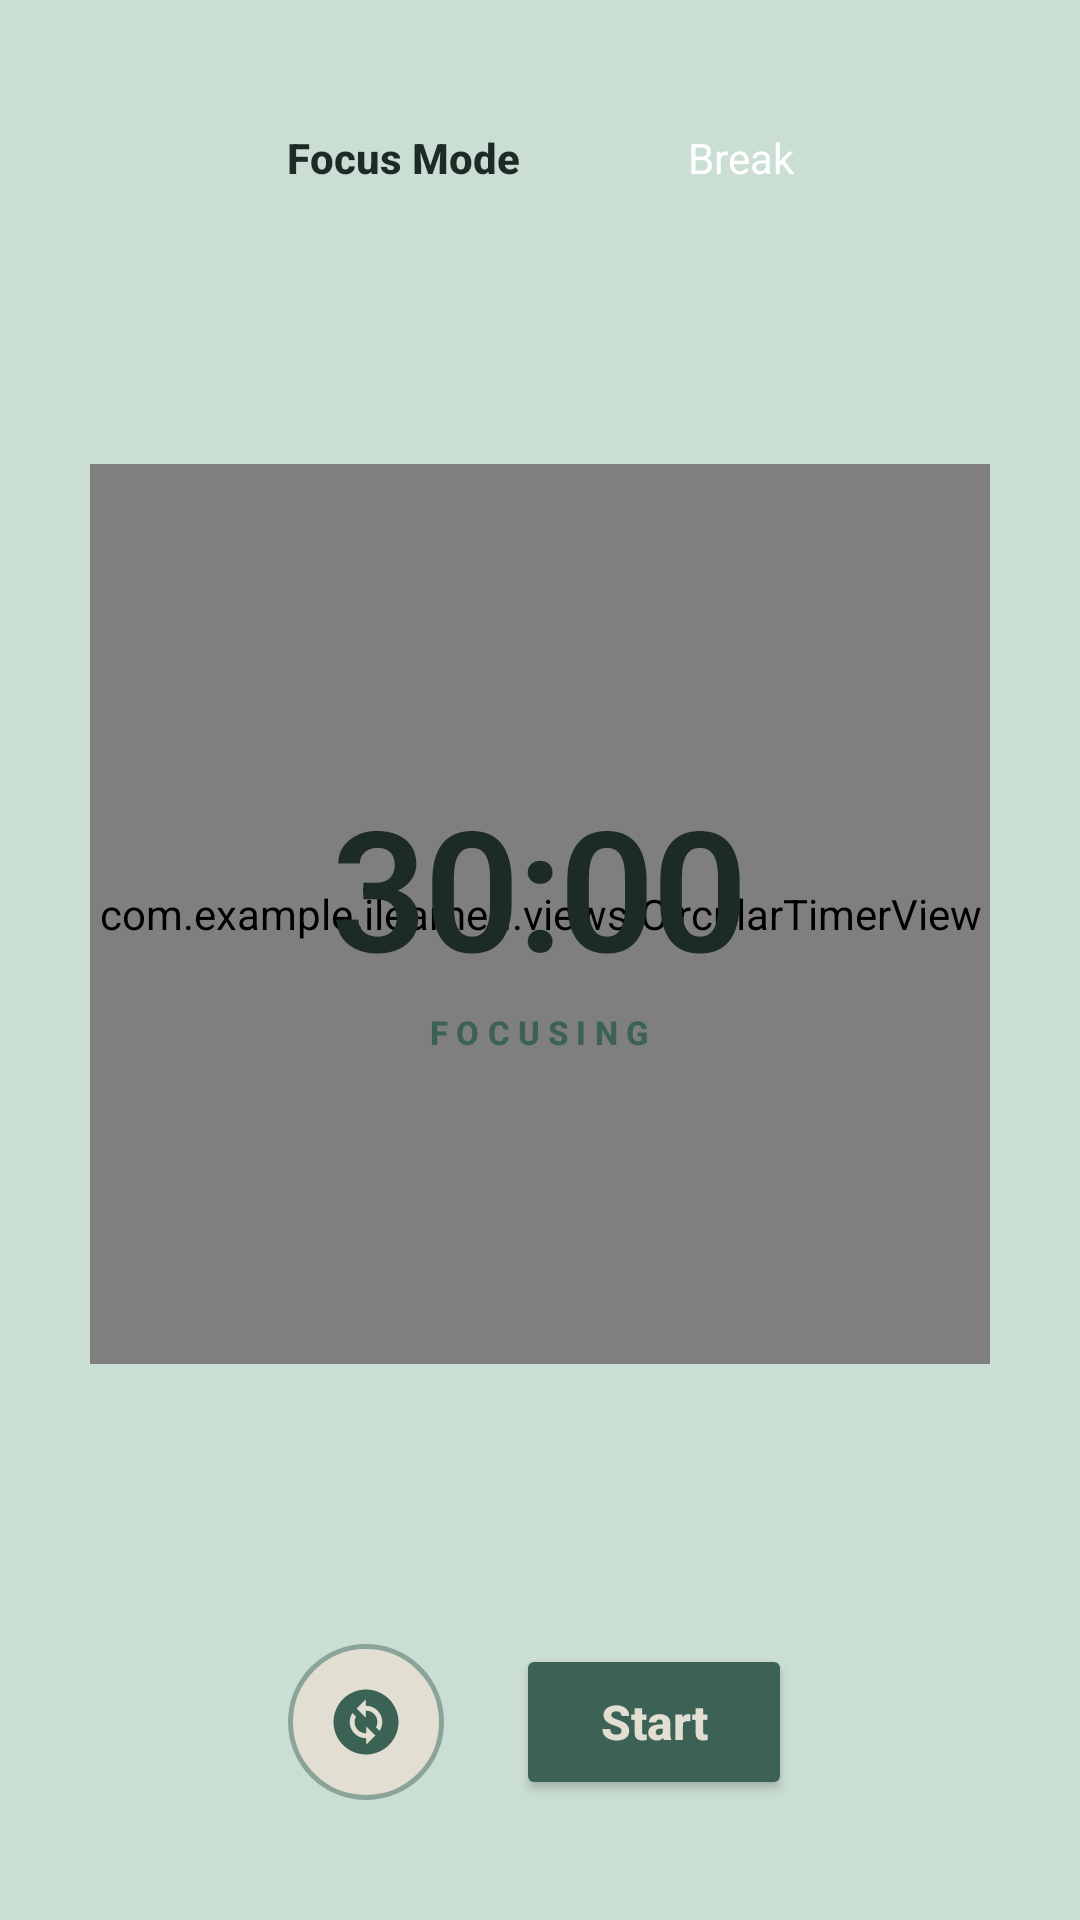

Reconstruct the res/layout file that produces this screen, plus the resources it refers to.
<!-- AndroidManifest.xml: application theme Theme.ILearned -->
<!-- res/layout/fragment_break.xml -->
<?xml version="1.0" encoding="utf-8"?>
<androidx.constraintlayout.widget.ConstraintLayout
    xmlns:android="http://schemas.android.com/apk/res/android"
    xmlns:app="http://schemas.android.com/apk/res-auto"
    android:layout_width="match_parent"
    android:layout_height="match_parent"
    android:background="@color/background"
    android:padding="20dp">

    <FrameLayout
        android:id="@+id/topBar"
        android:layout_width="wrap_content"
        android:layout_height="wrap_content"
        android:padding="6dp"
        android:layout_marginTop="5dp"
        app:layout_constraintTop_toTopOf="parent"
        app:layout_constraintStart_toStartOf="parent"
        app:layout_constraintEnd_toEndOf="parent">

        <LinearLayout
            android:layout_width="wrap_content"
            android:layout_height="wrap_content"
            android:orientation="horizontal"
            android:gravity="center_vertical">

            
            <TextView
                android:id="@+id/tabFocusMode"
                android:layout_width="wrap_content"
                android:layout_height="48dp"
                android:text="Focus Mode"
                android:textSize="14sp"
                android:fontFamily="sans-serif-medium"
                android:textStyle="bold"
                android:textColor="@color/textPrimary"
                android:paddingStart="28dp"
                android:paddingEnd="28dp"
                android:paddingTop="12dp"
                android:paddingBottom="12dp"
                android:clickable="true"
                android:focusable="true"/>

            
            <TextView
                android:id="@+id/tabBreak"
                android:layout_width="wrap_content"
                android:layout_height="48dp"
                android:text="Break"
                android:textSize="14sp"
                android:fontFamily="sans-serif"
                android:textColor="@color/white"
                android:background="@drawable/bg_segmented_active_earthy"
                android:paddingStart="28dp"
                android:paddingEnd="28dp"
                android:paddingTop="12dp"
                android:paddingBottom="12dp"
                android:clickable="true"
                android:focusable="true"
                android:foreground="?attr/selectableItemBackgroundBorderless"/>

        </LinearLayout>
    </FrameLayout>

    <FrameLayout
        android:id="@+id/timerContainer"
        android:layout_width="300dp"
        android:layout_height="300dp"
        app:layout_constraintTop_toBottomOf="@id/topBar"
        app:layout_constraintBottom_toTopOf="@id/statsRow"
        app:layout_constraintStart_toStartOf="parent"
        app:layout_constraintEnd_toEndOf="parent"
        app:layout_constraintVertical_chainStyle="packed">

        <com.example.ilearned.views.CircularTimerView
            android:id="@+id/breakTimerRing"
            android:layout_width="match_parent"
            android:layout_height="match_parent" />

        <LinearLayout
            android:layout_width="wrap_content"
            android:layout_height="wrap_content"
            android:layout_gravity="center"
            android:orientation="vertical"
            android:gravity="center">

            <TextView
                android:id="@+id/breakTimerText"
                android:layout_width="wrap_content"
                android:layout_height="wrap_content"
                android:text="30:00"
                android:textColor="@color/textPrimary"
                android:textSize="56sp"
                android:fontFamily="sans-serif-light"
                android:textStyle="bold"
                android:letterSpacing="-0.02"/>

            <TextView
                android:id="@+id/breakLabel"
                android:layout_width="wrap_content"
                android:layout_height="wrap_content"
                android:layout_marginTop="4dp"
                android:letterSpacing="0.25"
                android:text="FOCUSING"
                android:textColor="@color/accent"
                android:textSize="11sp"
                android:fontFamily="sans-serif-medium"
                android:textStyle="bold"/>
        </LinearLayout>
    </FrameLayout>

    <LinearLayout
        android:id="@+id/statsRow"
        android:layout_width="match_parent"
        android:layout_height="wrap_content"
        android:orientation="horizontal"
        android:layout_marginTop="24dp"
        app:layout_constraintTop_toBottomOf="@id/timerContainer"
        app:layout_constraintBottom_toTopOf="@id/bottomControls">

        
    </LinearLayout>
    <LinearLayout
        android:id="@+id/bottomControls"
        android:layout_width="match_parent"
        android:layout_height="wrap_content"
        android:gravity="center"
        android:orientation="horizontal"
        android:layout_marginBottom="20dp"
        app:layout_constraintBottom_toBottomOf="parent">

        <ImageView
            android:id="@+id/breakResetButton"
            android:layout_width="52dp"
            android:layout_height="52dp"
            android:background="@drawable/bg_circle_earthy"
            android:padding="13dp"
            android:src="@drawable/baseline_reset_circle_24"
            app:tint="@color/accent"/>

        <Button
            android:id="@+id/breakStartButton"
            android:layout_width="wrap_content"
            android:layout_height="52dp"
            android:layout_marginStart="24dp"
            android:backgroundTint="@color/accent"
            android:drawableStart="@drawable/baseline_play_arrow_24"
            android:paddingStart="28dp"
            android:paddingEnd="28dp"
            android:text="Start"
            android:textAllCaps="false"
            android:textColor="@color/surface"
            android:textSize="16sp"
            android:fontFamily="sans-serif-medium"
            android:textStyle="bold"/>
    </LinearLayout>

</androidx.constraintlayout.widget.ConstraintLayout>
<!-- resources referenced by this layout -->
<resources>
  <color name="accent">#3B6255</color>
  <color name="accentMuted">#8BA49A</color>
  <color name="background">#CBDED3</color>
  <color name="surface">#E2DFD2</color>
  <color name="textPrimary">#1C2B26</color>
  <color name="white">#FFFFFF</color>
  <!-- drawable baseline_reset_circle_24 (drawable) -->
  <vector xmlns:android="http://schemas.android.com/apk/res/android" android:height="24dp" android:tint="#000000" android:viewportHeight="24" android:viewportWidth="24" android:width="24dp">
        
      <path android:fillColor="@android:color/white" android:pathData="M12,2C6.48,2 2,6.48 2,12c0,5.52 4.48,10 10,10s10,-4.48 10,-10C22,6.48 17.52,2 12,2zM12.06,19v-2.01c-0.02,0 -0.04,0 -0.06,0c-1.28,0 -2.56,-0.49 -3.54,-1.46c-1.71,-1.71 -1.92,-4.35 -0.64,-6.29l1.1,1.1c-0.71,1.33 -0.53,3.01 0.59,4.13c0.7,0.7 1.62,1.03 2.54,1.01v-2.14l2.83,2.83L12.06,19zM16.17,14.76l-1.1,-1.1c0.71,-1.33 0.53,-3.01 -0.59,-4.13C13.79,8.84 12.9,8.5 12,8.5c-0.02,0 -0.04,0 -0.06,0v2.15L9.11,7.83L11.94,5v2.02c1.3,-0.02 2.61,0.45 3.6,1.45C17.24,10.17 17.45,12.82 16.17,14.76z"/>
      
  </vector>
  <!-- drawable bg_circle_earthy (drawable) -->
  <?xml version="1.0" encoding="utf-8"?>
  <shape xmlns:android="http://schemas.android.com/apk/res/android"
      android:shape="oval">
      <solid android:color="@color/surface"/>
      <stroke android:width="1.5dp" android:color="@color/accentMuted"/>
  </shape>
  <style name="Theme.ILearned" parent="Base.Theme.ILearned" />
  <style name="Base.Theme.ILearned" parent="Theme.Material3.DayNight.NoActionBar">
          
          
      </style>
</resources>
